Dataset: CNN Model (GitHub, pushpendra135/vortex_rotation). Classes: anticlockwise, clockwise.

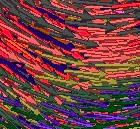
Label: anticlockwise

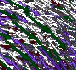
Label: clockwise

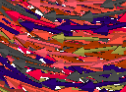
Label: clockwise

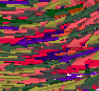
Label: clockwise

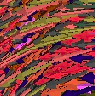
Label: anticlockwise

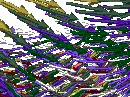
Label: anticlockwise
